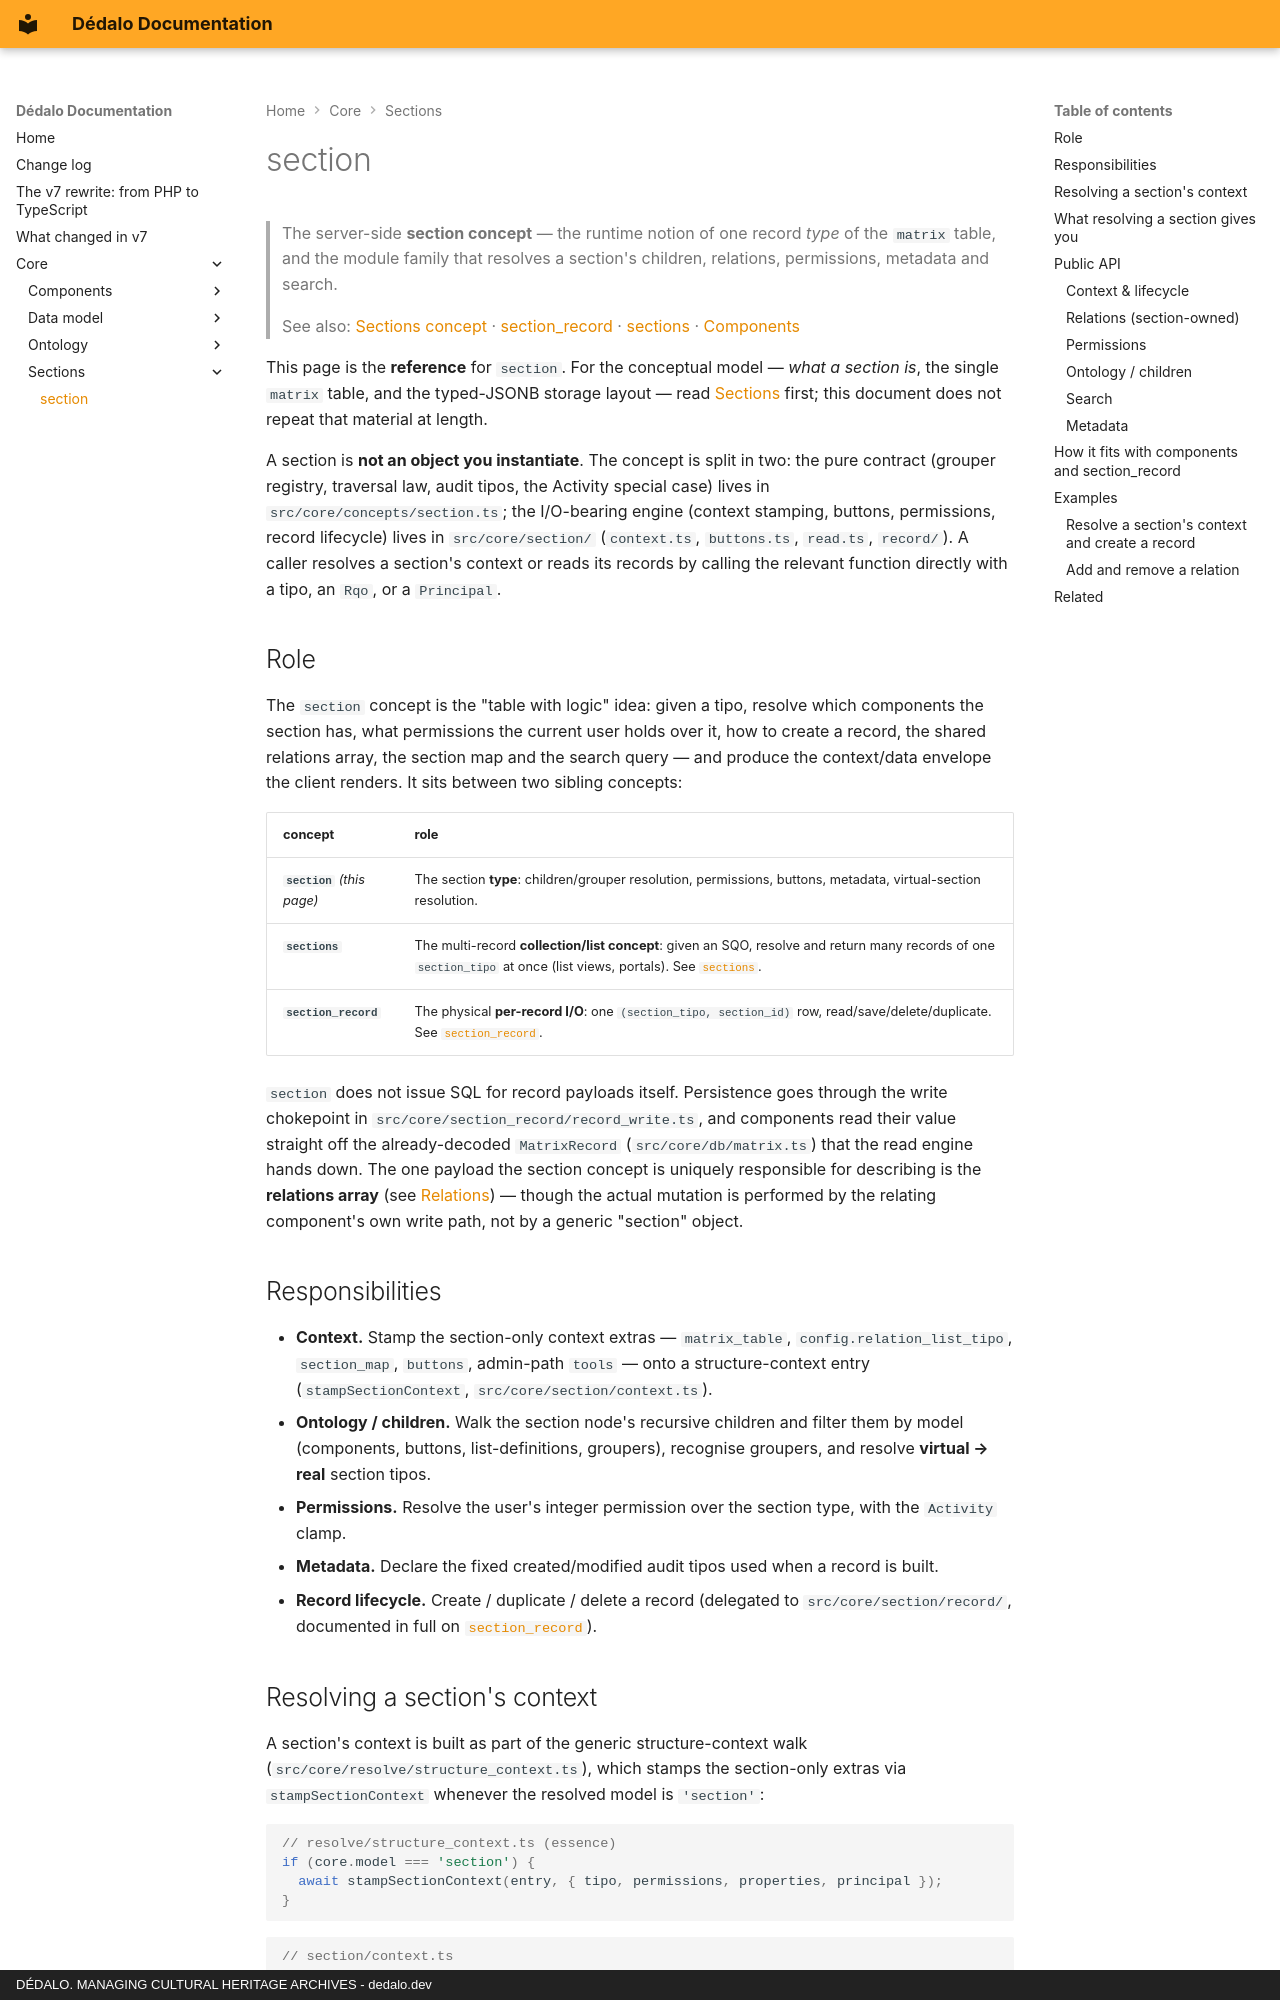

repository: dedalia-org/dedalo · page: core/sections/section/index.html · generator: mkdocs · copyright: DÉDALO. MANAGING CULTURAL HERITAGE ARCHIVES - dedalo.dev

# section

> The server-side **section concept** — the runtime notion of one record *type*
> of the `matrix` table, and the module family that resolves a section's
> children, relations, permissions, metadata and search.

> See also: [Sections concept](index.md) · [section_record](section_record.md) · [sections](sections.md) · [Components](../components/index.md)

This page is the **reference** for `section`. For the conceptual model — *what
a section is*, the single `matrix` table, and the typed-JSONB storage layout —
read [Sections](index.md) first; this document does not repeat that material
at length.

A section is **not an object you instantiate**. The concept is split in two:
the pure contract (grouper registry, traversal law, audit tipos, the Activity
special case) lives in `src/core/concepts/section.ts`; the I/O-bearing engine
(context stamping, buttons, permissions, record lifecycle) lives in
`src/core/section/` (`context.ts`, `buttons.ts`, `read.ts`, `record/`). A
caller resolves a section's context or reads its records by calling the
relevant function directly with a tipo, an `Rqo`, or a `Principal`.

## Role

The `section` concept is the "table with logic" idea: given a tipo, resolve
which components the section has, what permissions the current user holds over
it, how to create a record, the shared relations array, the section map and the
search query — and produce the context/data envelope the client renders. It
sits between two sibling concepts:

| concept | role |
| --- | --- |
| **`section`** *(this page)* | The section **type**: children/grouper resolution, permissions, buttons, metadata, virtual-section resolution. |
| **`sections`** | The multi-record **collection/list concept**: given an SQO, resolve and return many records of one `section_tipo` at once (list views, portals). See [`sections`](sections.md). |
| **`section_record`** | The physical **per-record I/O**: one `(section_tipo, section_id)` row, read/save/delete/duplicate. See [`section_record`](section_record.md). |

`section` does not issue SQL for record payloads itself. Persistence goes
through the write chokepoint in `src/core/section_record/record_write.ts`, and
components read their value straight off the already-decoded `MatrixRecord`
(`src/core/db/matrix.ts`) that the read engine hands down. The one payload the
section concept is uniquely responsible for describing is the **relations
array** (see [Relations](#relations-section-owned)) — though the actual mutation
is performed by the relating component's own write path, not by a generic
"section" object.

## Responsibilities

- **Context.** Stamp the section-only context extras — `matrix_table`,
  `config.relation_list_tipo`, `section_map`, `buttons`, admin-path `tools` —
  onto a structure-context entry (`stampSectionContext`,
  `src/core/section/context.ts`).
- **Ontology / children.** Walk the section node's recursive children and
  filter them by model (components, buttons, list-definitions, groupers),
  recognise groupers, and resolve **virtual → real** section tipos.
- **Permissions.** Resolve the user's integer permission over the section type,
  with the `Activity` clamp.
- **Metadata.** Declare the fixed created/modified audit tipos used when a
  record is built.
- **Record lifecycle.** Create / duplicate / delete a record (delegated to
  `src/core/section/record/`, documented in full on
  [`section_record`](section_record.md)).
